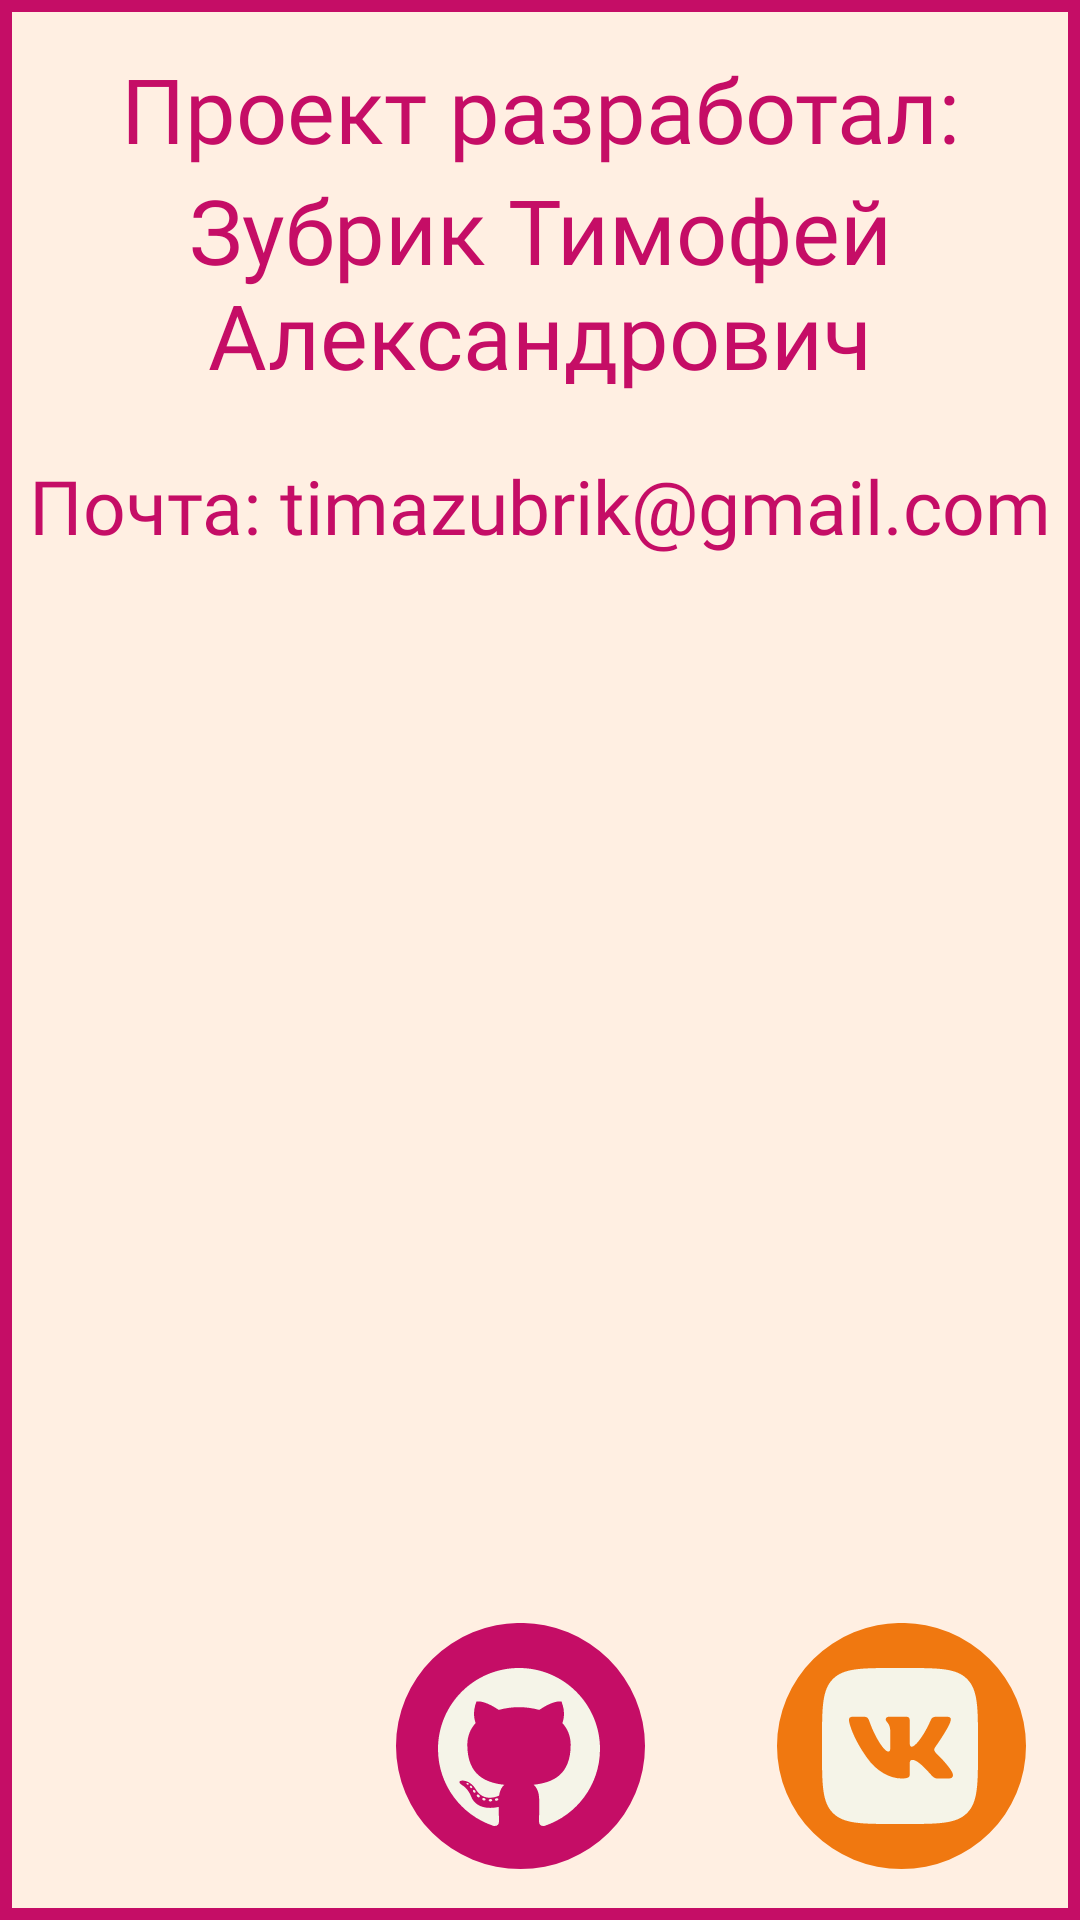

Android layout source for this screen:
<!-- AndroidManifest.xml: application theme Theme.AnimationProject -->
<!-- res/layout/author_dialog.xml -->
<?xml version="1.0" encoding="utf-8"?>
<androidx.constraintlayout.widget.ConstraintLayout xmlns:android="http://schemas.android.com/apk/res/android"
    xmlns:app="http://schemas.android.com/apk/res-auto"
    xmlns:tools="http://schemas.android.com/tools"
    android:layout_width="600dp"
    android:layout_height="300dp"
    android:background="@drawable/dialog_preview"
    android:foreground="@drawable/empty_pic">



    <ImageButton
        android:id="@+id/vk"
        android:layout_width="wrap_content"
        android:layout_height="wrap_content"
        android:layout_marginStart="44dp"
        android:layout_marginBottom="16dp"
        android:background="#00FFFFFF"
        app:layout_constraintBottom_toBottomOf="parent"
        app:layout_constraintStart_toEndOf="@+id/github"
        app:srcCompat="@drawable/ic_vkbutton" />

    <ImageButton
        android:id="@+id/github"
        android:layout_width="wrap_content"
        android:layout_height="wrap_content"
        android:layout_marginStart="132dp"
        android:layout_marginBottom="16dp"
        android:background="#00FFFFFF"
        app:layout_constraintBottom_toBottomOf="parent"
        app:layout_constraintStart_toStartOf="parent"
        app:srcCompat="@drawable/ic_githubbutton" />

    <ImageButton
        android:id="@+id/inst"
        android:layout_width="wrap_content"
        android:layout_height="wrap_content"
        android:layout_marginEnd="136dp"
        android:layout_marginBottom="16dp"
        android:layout_marginStart="44dp"

        android:background="#00FFFFFF"
        app:layout_constraintBottom_toBottomOf="parent"
        app:layout_constraintEnd_toEndOf="parent"
        app:layout_constraintStart_toEndOf="@+id/vk"
        app:srcCompat="@drawable/ic_instbutton" />

    <ScrollView
        android:layout_width="match_parent"
        android:layout_height="200dp"
        app:layout_constraintEnd_toEndOf="parent"
        app:layout_constraintHorizontal_bias="0.0"
        app:layout_constraintStart_toStartOf="parent"
        app:layout_constraintTop_toTopOf="parent">

        <androidx.constraintlayout.widget.ConstraintLayout
            android:layout_width="match_parent"
            android:layout_height="match_parent">

            <TextView
                android:id="@+id/text"
                style="@style/MainText"
                android:layout_width="wrap_content"
                android:layout_height="wrap_content"
                android:layout_marginTop="16dp"
                android:text="Проект разработал:"
                app:layout_constraintBottom_toTopOf="@+id/textView2"
                app:layout_constraintEnd_toEndOf="parent"
                app:layout_constraintHorizontal_bias="0.501"
                app:layout_constraintStart_toStartOf="parent"
                app:layout_constraintTop_toTopOf="parent"
                app:layout_constraintVertical_bias="0.0" />

            <TextView
                android:id="@+id/textView2"
                style="@style/MainText"
                android:layout_width="wrap_content"
                android:layout_height="wrap_content"
                android:layout_marginBottom="20dp"
                android:text="Зубрик Тимофей Александрович"
                app:layout_constraintBottom_toTopOf="@+id/textView3"
                app:layout_constraintEnd_toEndOf="parent"
                app:layout_constraintStart_toStartOf="parent" />

            <TextView
                android:id="@+id/textView3"
                style="@style/MainText"
                android:layout_width="wrap_content"
                android:layout_height="wrap_content"
                android:text="Почта: timazubrik@gmail.com"
                android:textSize="25dp"
                app:layout_constraintBottom_toBottomOf="parent"
                app:layout_constraintEnd_toEndOf="parent"
                app:layout_constraintHorizontal_bias="0.502"
                app:layout_constraintStart_toStartOf="parent" />
        </androidx.constraintlayout.widget.ConstraintLayout>
    </ScrollView>

</androidx.constraintlayout.widget.ConstraintLayout>
<!-- resources referenced by this layout -->
<resources>
  <!-- drawable dialog_preview (drawable) -->
  <?xml version="1.0" encoding="utf-8"?>
  <shape xmlns:android="http://schemas.android.com/apk/res/android">
      <solid android:color="#FFEFE2" />
      <stroke
          android:width="4dp"
          android:color="#c50d66" />
  </shape>
  <!-- drawable ic_githubbutton: vector/xml drawable (drawable, 3513 chars, omitted) -->
  <!-- drawable ic_instbutton: vector/xml drawable (drawable, 2644 chars, omitted) -->
  <!-- drawable ic_vkbutton (drawable) -->
  <vector xmlns:android="http://schemas.android.com/apk/res/android"
      android:width="83dp"
      android:height="83dp"
      android:viewportWidth="83"
      android:viewportHeight="83">
    <path
        android:pathData="M0,41.006a41.5,41.006 0,1 0,83 0a41.5,41.006 0,1 0,-83 0z"
        android:fillColor="#F07810"/>
    <group>
      <clip-path
          android:pathData="M15,15h52v52h-52z"/>
      <path
          android:pathData="M63.3513,18.6487C59.7027,15 53.8288,15 42.0833,15H39.9167C28.1712,15 22.2973,15 18.6487,18.6487C15,22.2973 15,28.1712 15,39.9167V42.0833C15,53.8288 15,59.7005 18.6487,63.3513C22.2973,67.0022 28.1712,67 39.9167,67H42.0833C53.8288,67 59.7005,67 63.3513,63.3513C67,59.7027 67,53.8288 67,42.0833V39.9167C67,28.1712 67,22.2973 63.3513,18.6487ZM57.2565,51.8333H53.4648C52.0197,51.8333 51.595,50.6807 49.0232,48.1088C46.772,45.94 45.8078,45.6583 45.2467,45.6583C44.4818,45.6583 44.2543,45.875 44.2543,46.9583V50.3578C44.2543,51.2895 43.9575,51.8333 41.546,51.8333C37.529,51.8333 33.1133,49.3937 29.9782,44.8957C25.2765,38.3068 23.9917,33.3257 23.9917,32.3225C23.9917,31.7592 24.2083,31.25 25.2917,31.25H29.0855C30.054,31.25 30.418,31.6747 30.782,32.7233C32.6367,38.1248 35.7653,42.846 37.0502,42.846C37.5312,42.846 37.7522,42.6228 37.7522,41.4008V35.8173C37.6113,33.2477 36.2442,33.0353 36.2442,32.121C36.2442,31.6985 36.606,31.25 37.2083,31.25H43.1688C43.9727,31.25 44.2522,31.679 44.2522,32.6432V40.155C44.2522,40.9567 44.601,41.2383 44.8415,41.2383C45.3247,41.2383 45.7255,40.9567 46.6095,40.0727C49.3417,37.0198 51.27,32.3203 51.27,32.3203C51.5127,31.757 51.9547,31.2478 52.921,31.2478H56.7127C57.8588,31.2478 58.1015,31.8372 57.8588,32.641C57.3757,34.851 52.7563,41.3575 52.7563,41.3575C52.3533,42.001 52.193,42.3217 52.7563,43.0453C53.1593,43.6087 54.4832,44.7332 55.3672,45.7775C56.9965,47.6105 58.225,49.1553 58.5673,50.2213C58.8837,51.2917 58.3398,51.8333 57.2565,51.8333Z"
          android:fillColor="#F5F4E8"/>
    </group>
  </vector>
  <style name="MainText">
         <item name="android:layout_width">wrap_content</item>
          <item name="android:layout_height">wrap_content</item>
          <item name="android:fontFamily">@font/inter_semibold</item>
          <item name="android:textSize">30dp</item>
          <item name="android:gravity">center_horizontal</item>
          <item name="android:textColor">#C50D66</item>
      </style>
  <style name="Theme.AnimationProject" parent="Theme.MaterialComponents.DayNight.NoActionBar">
          
          <item name="colorPrimary">@color/purple_500</item>
          <item name="colorPrimaryVariant">@color/purple_700</item>
          <item name="colorOnPrimary">@color/white</item>
          
          <item name="colorSecondary">@color/teal_200</item>
          <item name="colorSecondaryVariant">@color/teal_700</item>
          <item name="colorOnSecondary">@color/black</item>
          
          <item name="android:statusBarColor" tools:targetApi="l">?attr/colorPrimaryVariant</item>
          
      </style>
  <color name="purple_500">#FF6200EE</color>
  <color name="purple_700">#FF3700B3</color>
  <color name="white">#FFFFFFFF</color>
  <color name="teal_200">#FF03DAC5</color>
  <color name="teal_700">#FF018786</color>
  <color name="black">#FF000000</color>
</resources>
